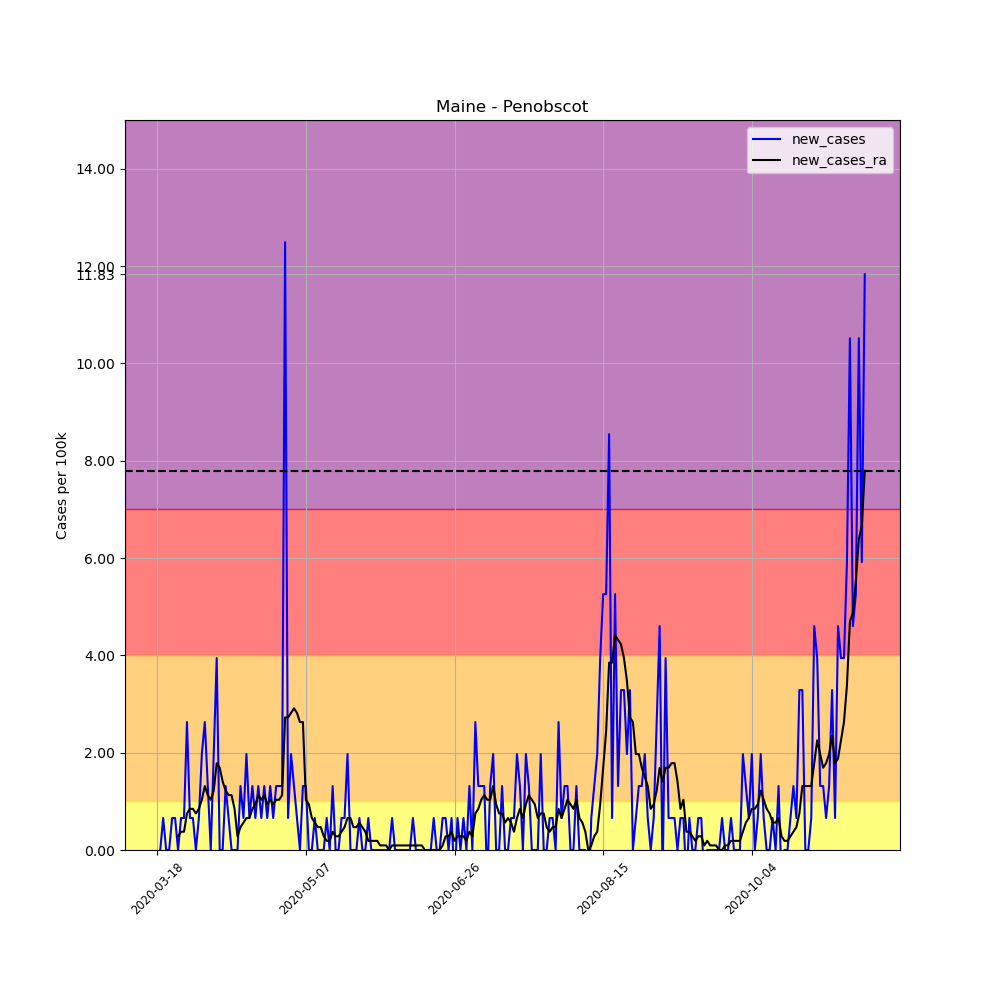

Data behind this chart, as committed beside it:
, date, county, state, fips, cases, deaths, COUNTY, STNAME, CTYNAME, POPESTIMATE2019, per_100k, per_100k_ra, new_cases, new_cases_ra
140167, 2020-03-18, Penobscot, Maine, 23019, 1, 0, 19, Maine, Penobscot, 152148, 0.6573, , , 
140168, 2020-03-19, Penobscot, Maine, 23019, 1, 0, 19, Maine, Penobscot, 152148, 0.6573, , 0.0, 
140169, 2020-03-20, Penobscot, Maine, 23019, 2, 0, 19, Maine, Penobscot, 152148, 1.315, , 0.6573, 
140170, 2020-03-21, Penobscot, Maine, 23019, 2, 0, 19, Maine, Penobscot, 152148, 1.315, , 0.0, 
140171, 2020-03-22, Penobscot, Maine, 23019, 2, 0, 19, Maine, Penobscot, 152148, 1.315, , 0.0, 
140172, 2020-03-23, Penobscot, Maine, 23019, 3, 0, 19, Maine, Penobscot, 152148, 1.972, , 0.6573, 
140173, 2020-03-24, Penobscot, Maine, 23019, 4, 0, 19, Maine, Penobscot, 152148, 2.629, 1.408, 0.6573, 
140174, 2020-03-25, Penobscot, Maine, 23019, 4, 0, 19, Maine, Penobscot, 152148, 2.629, 1.69, 0.0, 0.2817
140175, 2020-03-26, Penobscot, Maine, 23019, 5, 0, 19, Maine, Penobscot, 152148, 3.286, 2.066, 0.6573, 0.3756
140176, 2020-03-27, Penobscot, Maine, 23019, 6, 0, 19, Maine, Penobscot, 152148, 3.944, 2.441, 0.6573, 0.3756
140177, 2020-03-28, Penobscot, Maine, 23019, 10, 0, 19, Maine, Penobscot, 152148, 6.573, 3.192, 2.629, 0.7511
140178, 2020-03-29, Penobscot, Maine, 23019, 11, 0, 19, Maine, Penobscot, 152148, 7.23, 4.037, 0.6573, 0.845
140179, 2020-03-30, Penobscot, Maine, 23019, 12, 0, 19, Maine, Penobscot, 152148, 7.887, 4.882, 0.6573, 0.845
140180, 2020-03-31, Penobscot, Maine, 23019, 12, 0, 19, Maine, Penobscot, 152148, 7.887, 5.634, 0.0, 0.7511
140181, 2020-04-01, Penobscot, Maine, 23019, 13, 0, 19, Maine, Penobscot, 152148, 8.544, 6.479, 0.6573, 0.845
140182, 2020-04-02, Penobscot, Maine, 23019, 16, 0, 19, Maine, Penobscot, 152148, 10.52, 7.511, 1.972, 1.033
140183, 2020-04-03, Penobscot, Maine, 23019, 20, 0, 19, Maine, Penobscot, 152148, 13.15, 8.826, 2.629, 1.315
140184, 2020-04-04, Penobscot, Maine, 23019, 22, 0, 19, Maine, Penobscot, 152148, 14.46, 9.953, 1.315, 1.127
140185, 2020-04-05, Penobscot, Maine, 23019, 22, 0, 19, Maine, Penobscot, 152148, 14.46, 10.99, 0.0, 1.033
140186, 2020-04-06, Penobscot, Maine, 23019, 25, 0, 19, Maine, Penobscot, 152148, 16.43, 12.21, 1.972, 1.221
140187, 2020-04-07, Penobscot, Maine, 23019, 31, 0, 19, Maine, Penobscot, 152148, 20.37, 13.99, 3.944, 1.784
140188, 2020-04-08, Penobscot, Maine, 23019, 31, 0, 19, Maine, Penobscot, 152148, 20.37, 15.68, 0.0, 1.69
140189, 2020-04-09, Penobscot, Maine, 23019, 31, 0, 19, Maine, Penobscot, 152148, 20.37, 17.09, 0.0, 1.408
140190, 2020-04-10, Penobscot, Maine, 23019, 33, 0, 19, Maine, Penobscot, 152148, 21.69, 18.31, 1.315, 1.221
140191, 2020-04-11, Penobscot, Maine, 23019, 34, 0, 19, Maine, Penobscot, 152148, 22.35, 19.44, 0.6573, 1.127
140192, 2020-04-12, Penobscot, Maine, 23019, 34, 0, 19, Maine, Penobscot, 152148, 22.35, 20.56, 0.0, 1.127
140193, 2020-04-13, Penobscot, Maine, 23019, 34, 0, 19, Maine, Penobscot, 152148, 22.35, 21.41, 0.0, 0.845
140194, 2020-04-14, Penobscot, Maine, 23019, 34, 0, 19, Maine, Penobscot, 152148, 22.35, 21.69, 0.0, 0.2817
140195, 2020-04-15, Penobscot, Maine, 23019, 36, 0, 19, Maine, Penobscot, 152148, 23.66, 22.16, 1.315, 0.4695
140196, 2020-04-16, Penobscot, Maine, 23019, 37, 0, 19, Maine, Penobscot, 152148, 24.32, 22.72, 0.6573, 0.5634
140197, 2020-04-17, Penobscot, Maine, 23019, 40, 0, 19, Maine, Penobscot, 152148, 26.29, 23.38, 1.972, 0.6573
140198, 2020-04-18, Penobscot, Maine, 23019, 41, 0, 19, Maine, Penobscot, 152148, 26.95, 24.04, 0.6573, 0.6573
140199, 2020-04-19, Penobscot, Maine, 23019, 43, 0, 19, Maine, Penobscot, 152148, 28.26, 24.88, 1.315, 0.845
140200, 2020-04-20, Penobscot, Maine, 23019, 44, 0, 19, Maine, Penobscot, 152148, 28.92, 25.82, 0.6573, 0.9389
140201, 2020-04-21, Penobscot, Maine, 23019, 46, 0, 19, Maine, Penobscot, 152148, 30.23, 26.95, 1.315, 1.127
140202, 2020-04-22, Penobscot, Maine, 23019, 47, 0, 19, Maine, Penobscot, 152148, 30.89, 27.98, 0.6573, 1.033
140203, 2020-04-23, Penobscot, Maine, 23019, 49, 0, 19, Maine, Penobscot, 152148, 32.21, 29.11, 1.315, 1.127
140204, 2020-04-24, Penobscot, Maine, 23019, 50, 0, 19, Maine, Penobscot, 152148, 32.86, 30.05, 0.6573, 0.9389
140205, 2020-04-25, Penobscot, Maine, 23019, 52, 0, 19, Maine, Penobscot, 152148, 34.18, 31.08, 1.315, 1.033
140206, 2020-04-26, Penobscot, Maine, 23019, 53, 0, 19, Maine, Penobscot, 152148, 34.83, 32.02, 0.6573, 0.9389
140207, 2020-04-27, Penobscot, Maine, 23019, 55, 0, 19, Maine, Penobscot, 152148, 36.15, 33.05, 1.315, 1.033
140208, 2020-04-28, Penobscot, Maine, 23019, 57, 0, 19, Maine, Penobscot, 152148, 37.46, 34.08, 1.315, 1.033
140209, 2020-04-29, Penobscot, Maine, 23019, 59, 0, 19, Maine, Penobscot, 152148, 38.78, 35.21, 1.315, 1.127
140210, 2020-04-30, Penobscot, Maine, 23019, 78, 0, 19, Maine, Penobscot, 152148, 51.27, 37.93, 12.49, 2.723
140211, 2020-05-01, Penobscot, Maine, 23019, 79, 0, 19, Maine, Penobscot, 152148, 51.92, 40.66, 0.6573, 2.723
140212, 2020-05-02, Penobscot, Maine, 23019, 82, 0, 19, Maine, Penobscot, 152148, 53.89, 43.47, 1.972, 2.817
140213, 2020-05-03, Penobscot, Maine, 23019, 84, 0, 19, Maine, Penobscot, 152148, 55.21, 46.38, 1.315, 2.911
140214, 2020-05-04, Penobscot, Maine, 23019, 85, 0, 19, Maine, Penobscot, 152148, 55.87, 49.2, 0.6573, 2.817
140215, 2020-05-05, Penobscot, Maine, 23019, 85, 0, 19, Maine, Penobscot, 152148, 55.87, 51.83, 0.0, 2.629
140216, 2020-05-06, Penobscot, Maine, 23019, 87, 0, 19, Maine, Penobscot, 152148, 57.18, 54.46, 1.315, 2.629
140217, 2020-05-07, Penobscot, Maine, 23019, 89, 0, 19, Maine, Penobscot, 152148, 58.5, 55.49, 1.315, 1.033
140218, 2020-05-08, Penobscot, Maine, 23019, 89, 0, 19, Maine, Penobscot, 152148, 58.5, 56.43, 0.0, 0.9389
140219, 2020-05-09, Penobscot, Maine, 23019, 89, 0, 19, Maine, Penobscot, 152148, 58.5, 57.09, 0.0, 0.6573
140220, 2020-05-10, Penobscot, Maine, 23019, 90, 0, 19, Maine, Penobscot, 152148, 59.15, 57.65, 0.6573, 0.5634
140221, 2020-05-11, Penobscot, Maine, 23019, 90, 0, 19, Maine, Penobscot, 152148, 59.15, 58.12, 0.0, 0.4695
140222, 2020-05-12, Penobscot, Maine, 23019, 90, 0, 19, Maine, Penobscot, 152148, 59.15, 58.59, 0.0, 0.4695
140223, 2020-05-13, Penobscot, Maine, 23019, 90, 0, 19, Maine, Penobscot, 152148, 59.15, 58.87, 0.0, 0.2817
140224, 2020-05-14, Penobscot, Maine, 23019, 91, 1, 19, Maine, Penobscot, 152148, 59.81, 59.06, 0.6573, 0.1878
140225, 2020-05-15, Penobscot, Maine, 23019, 91, 1, 19, Maine, Penobscot, 152148, 59.81, 59.25, 0.0, 0.1878
140226, 2020-05-16, Penobscot, Maine, 23019, 93, 1, 19, Maine, Penobscot, 152148, 61.12, 59.62, 1.315, 0.3756
... 179 more rows
